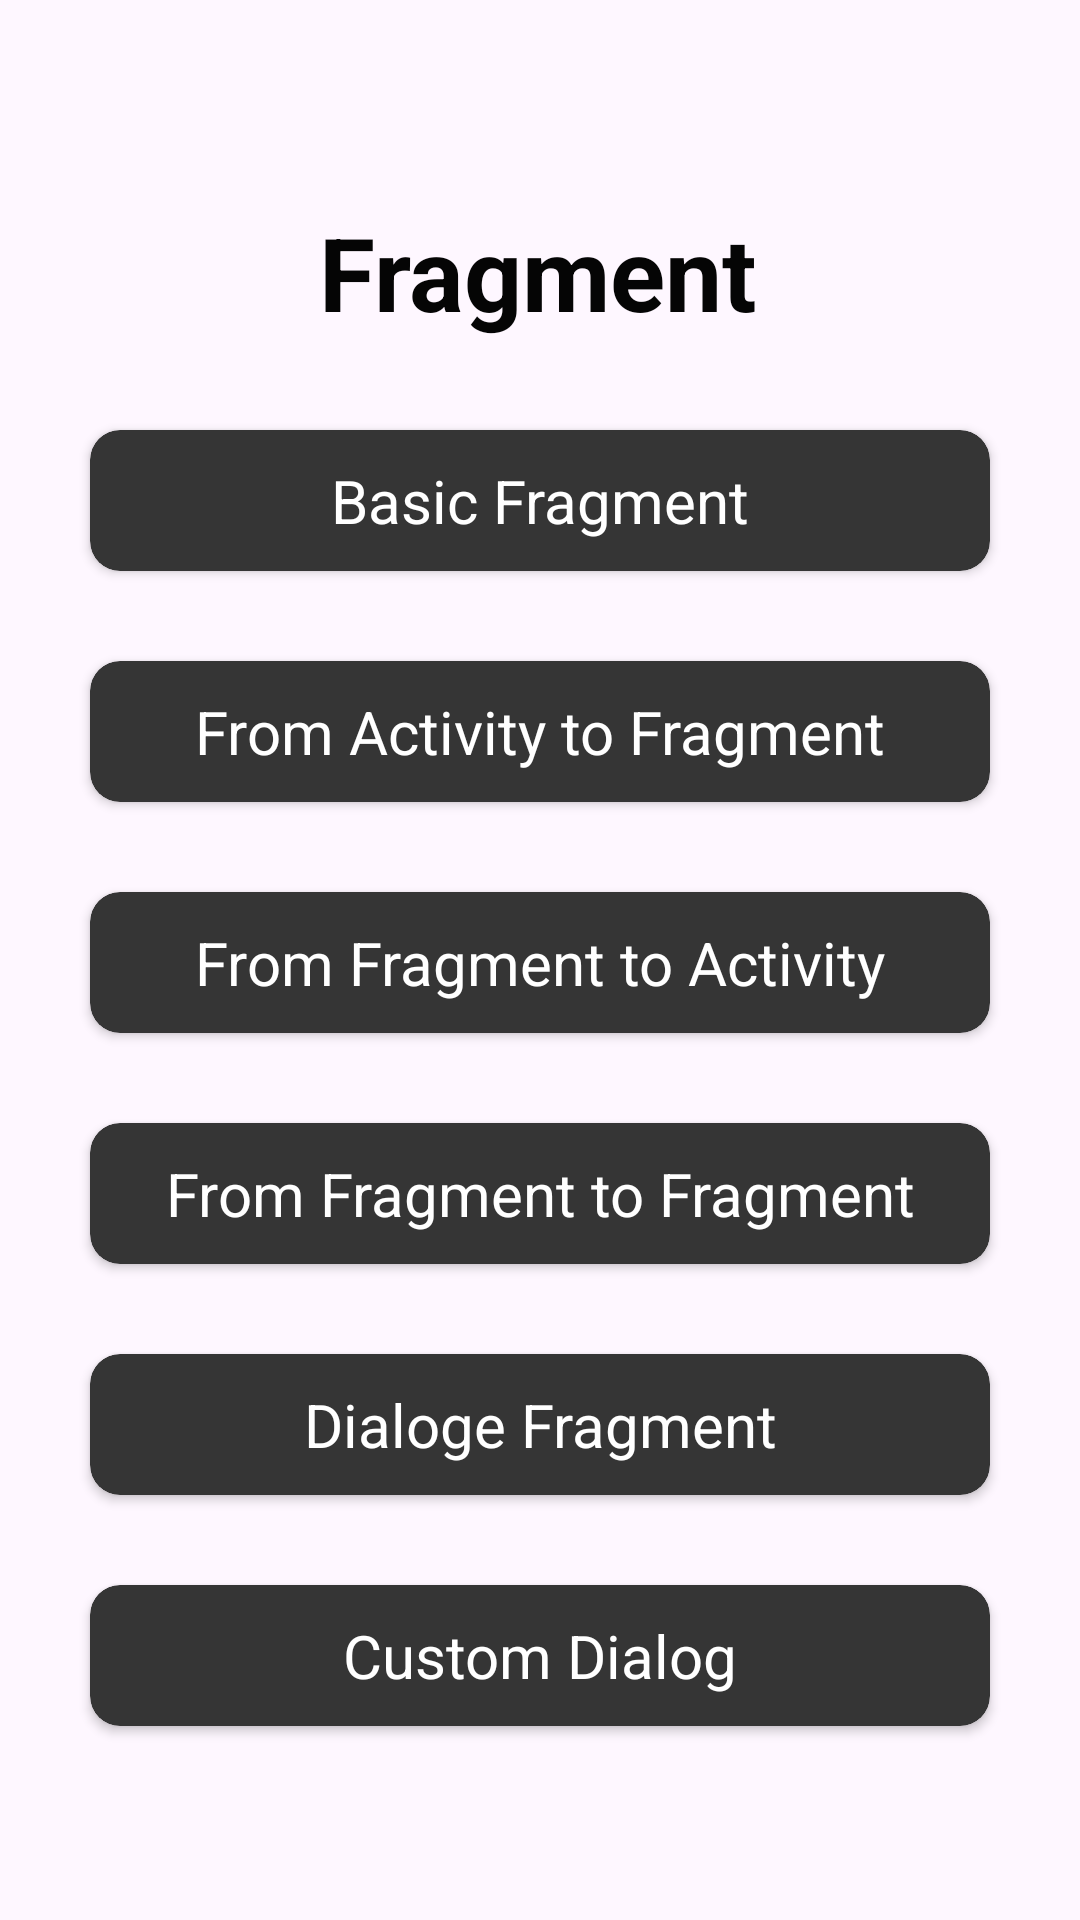

Write the Android layout XML for this screen, with the resource values it uses.
<!-- AndroidManifest.xml: application theme Theme.FragmentJAVA -->
<!-- res/layout/activity_main.xml -->
<?xml version="1.0" encoding="utf-8"?>
<androidx.constraintlayout.widget.ConstraintLayout xmlns:android="http://schemas.android.com/apk/res/android"
    xmlns:app="http://schemas.android.com/apk/res-auto"
    xmlns:tools="http://schemas.android.com/tools"
    android:layout_width="match_parent"
    android:layout_height="match_parent"
    android:background="@drawable/pg"
    tools:context=".MainActivity">

    <TextView
        android:id="@+id/textView3"
        android:layout_width="wrap_content"
        android:layout_height="wrap_content"
        android:layout_marginTop="68dp"
        android:text="Fragment"
        android:textColor="#050505"
        android:textSize="34sp"
        android:textStyle="bold"
        app:layout_constraintEnd_toEndOf="parent"
        app:layout_constraintHorizontal_bias="0.498"
        app:layout_constraintStart_toStartOf="parent"
        app:layout_constraintTop_toTopOf="parent" />

    <androidx.cardview.widget.CardView
        android:id="@+id/tv1"
        android:layout_width="match_parent"
        android:layout_height="wrap_content"
        android:layout_margin="30dp"
        app:cardBackgroundColor="#353535"
        app:cardCornerRadius="10dp"
        app:layout_constraintEnd_toEndOf="parent"
        app:layout_constraintStart_toStartOf="parent"
        app:layout_constraintTop_toBottomOf="@+id/textView3">

        <RelativeLayout
            android:layout_width="match_parent"
            android:layout_height="wrap_content"
            tools:layout_editor_absoluteX="61dp"
            tools:layout_editor_absoluteY="577dp">

            <TextView
                android:layout_width="match_parent"
                android:layout_height="wrap_content"
                android:layout_marginStart="10dp"
                android:layout_marginTop="10dp"
                android:layout_marginEnd="10dp"
                android:layout_marginBottom="10dp"
                android:text="Basic Fragment"
                android:textAlignment="center"
                android:textColor="@color/white"
                android:textSize="20sp" />
        </RelativeLayout>

    </androidx.cardview.widget.CardView>

    <androidx.cardview.widget.CardView
        android:id="@+id/tv2"
        android:layout_width="match_parent"
        android:layout_height="wrap_content"
        android:layout_margin="30dp"
        app:cardBackgroundColor="#353535"
        app:cardCornerRadius="10dp"
        app:layout_constraintEnd_toEndOf="parent"
        app:layout_constraintStart_toStartOf="parent"
        app:layout_constraintTop_toBottomOf="@+id/tv1">

        <RelativeLayout
            android:layout_width="match_parent"
            android:layout_height="wrap_content"
            tools:layout_editor_absoluteX="61dp"
            tools:layout_editor_absoluteY="577dp">

            <TextView
                android:layout_width="match_parent"
                android:layout_height="wrap_content"
                android:layout_marginStart="10dp"
                android:layout_marginTop="10dp"
                android:layout_marginEnd="10dp"
                android:layout_marginBottom="10dp"
                android:text="From Activity to Fragment"
                android:textAlignment="center"
                android:textColor="@color/white"
                android:textSize="20sp" />
        </RelativeLayout>

    </androidx.cardview.widget.CardView>

    <androidx.cardview.widget.CardView
        android:id="@+id/tv3"
        android:layout_width="match_parent"
        android:layout_height="wrap_content"
        android:layout_margin="30dp"
        app:cardBackgroundColor="#353535"
        app:cardCornerRadius="10dp"
        app:layout_constraintEnd_toEndOf="parent"
        app:layout_constraintStart_toStartOf="parent"
        app:layout_constraintTop_toBottomOf="@+id/tv2">

        <RelativeLayout
            android:layout_width="match_parent"
            android:layout_height="wrap_content"
            tools:layout_editor_absoluteX="61dp"
            tools:layout_editor_absoluteY="577dp">

            <TextView
                android:layout_width="match_parent"
                android:layout_height="wrap_content"
                android:layout_marginStart="10dp"
                android:layout_marginTop="10dp"
                android:layout_marginEnd="10dp"
                android:layout_marginBottom="10dp"
                android:text="From Fragment to Activity"
                android:textAlignment="center"
                android:textColor="@color/white"
                android:textSize="20sp" />
        </RelativeLayout>

    </androidx.cardview.widget.CardView>

    <androidx.cardview.widget.CardView
        android:id="@+id/tv4"
        android:layout_width="match_parent"
        android:layout_height="wrap_content"
        android:layout_margin="30dp"
        app:cardBackgroundColor="#353535"
        app:cardCornerRadius="10dp"
        app:layout_constraintEnd_toEndOf="parent"
        app:layout_constraintStart_toStartOf="parent"
        app:layout_constraintTop_toBottomOf="@+id/tv3">

        <RelativeLayout
            android:layout_width="match_parent"
            android:layout_height="wrap_content"
            tools:layout_editor_absoluteX="61dp"
            tools:layout_editor_absoluteY="577dp">

            <TextView
                android:layout_width="match_parent"
                android:layout_height="wrap_content"
                android:layout_marginStart="10dp"
                android:layout_marginTop="10dp"
                android:layout_marginEnd="10dp"
                android:layout_marginBottom="10dp"
                android:text="From Fragment to Fragment"
                android:textAlignment="center"
                android:textColor="@color/white"
                android:textSize="20sp" />
        </RelativeLayout>

    </androidx.cardview.widget.CardView>

    <androidx.cardview.widget.CardView
        android:id="@+id/tv5"
        android:layout_width="match_parent"
        android:layout_height="wrap_content"
        android:layout_margin="30dp"
        app:cardBackgroundColor="#353535"
        app:cardCornerRadius="10dp"
        app:layout_constraintEnd_toEndOf="parent"
        app:layout_constraintStart_toStartOf="parent"
        app:layout_constraintTop_toBottomOf="@+id/tv4">

        <RelativeLayout
            android:layout_width="match_parent"
            android:layout_height="wrap_content"
            tools:layout_editor_absoluteX="61dp"
            tools:layout_editor_absoluteY="577dp">

            <TextView
                android:layout_width="match_parent"
                android:layout_height="wrap_content"
                android:layout_marginStart="10dp"
                android:layout_marginTop="10dp"
                android:layout_marginEnd="10dp"
                android:layout_marginBottom="10dp"
                android:text="Dialoge Fragment"
                android:textAlignment="center"
                android:textColor="@color/white"
                android:textSize="20sp" />
        </RelativeLayout>

    </androidx.cardview.widget.CardView>

    <androidx.cardview.widget.CardView
        android:id="@+id/tv6"
        android:layout_width="match_parent"
        android:layout_height="wrap_content"
        android:layout_margin="30dp"
        app:cardBackgroundColor="#353535"
        app:cardCornerRadius="10dp"
        app:layout_constraintEnd_toEndOf="parent"
        app:layout_constraintStart_toStartOf="parent"
        app:layout_constraintTop_toBottomOf="@+id/tv5">

        <RelativeLayout
            android:layout_width="match_parent"
            android:layout_height="wrap_content"
            tools:layout_editor_absoluteX="61dp"
            tools:layout_editor_absoluteY="577dp">

            <TextView
                android:layout_width="match_parent"
                android:layout_height="wrap_content"
                android:layout_marginStart="10dp"
                android:layout_marginTop="10dp"
                android:layout_marginEnd="10dp"
                android:layout_marginBottom="10dp"
                android:text="Custom Dialog"
                android:textAlignment="center"
                android:textColor="@color/white"
                android:textSize="20sp" />
        </RelativeLayout>

    </androidx.cardview.widget.CardView>





</androidx.constraintlayout.widget.ConstraintLayout>
<!-- resources referenced by this layout -->
<resources>
  <style name="Theme.FragmentJAVA" parent="Base.Theme.FragmentJAVA" />
  <style name="Base.Theme.FragmentJAVA" parent="Theme.Material3.DayNight.NoActionBar">
          
          
      </style>
  <!-- not gathered from this repository: default colours our renderer supplied (Android Studio template values) -->
  <color name="white">#FFFFFFFF</color>
</resources>
